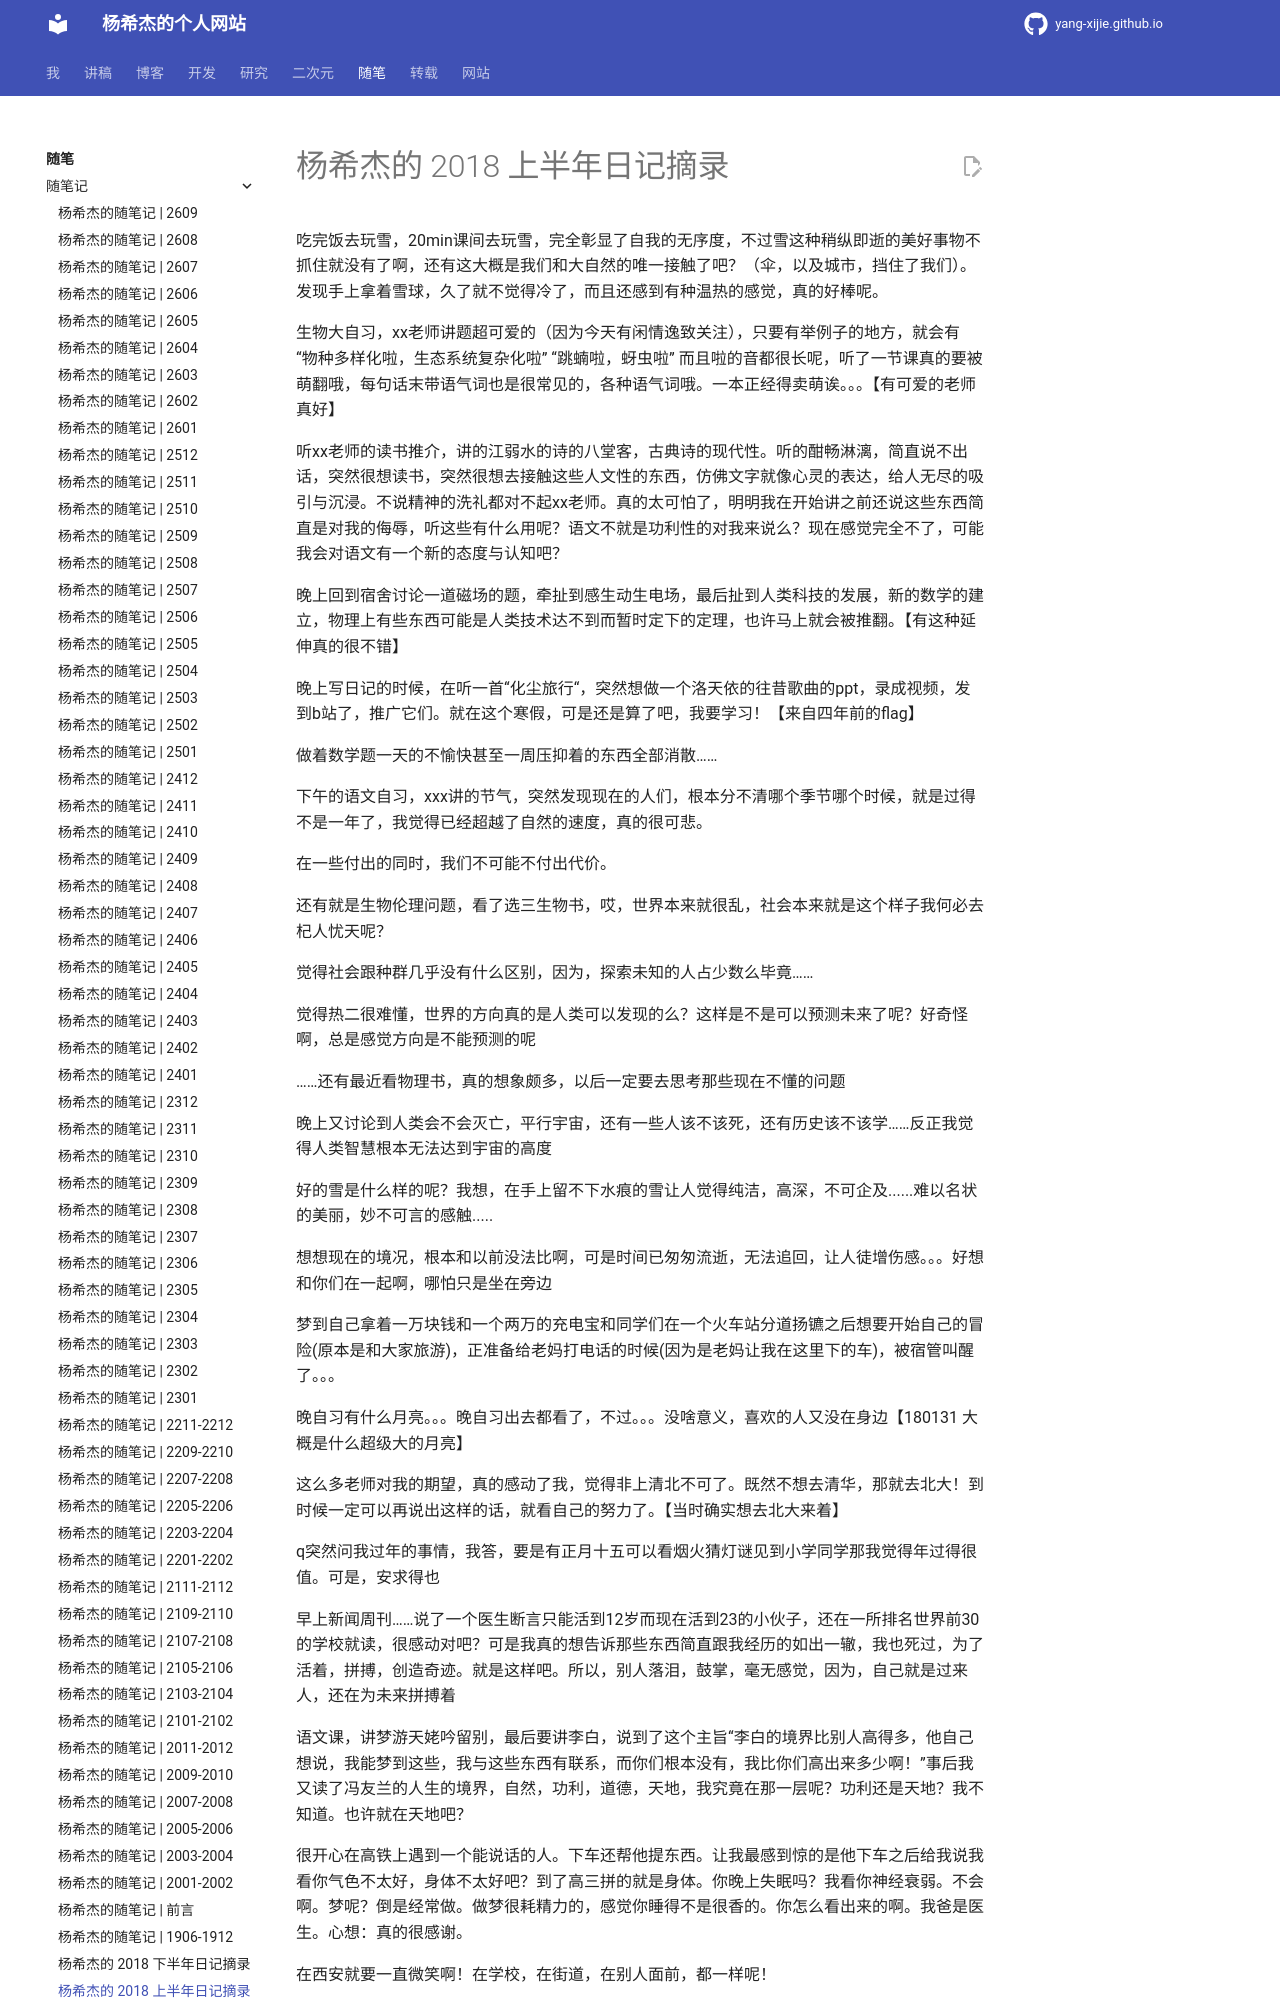

repository: Yang-Xijie/yang-xijie.github.io · page: ESSAY/Jottings/1801-1806/index.html · generator: mkdocs

# 杨希杰的 2018 上半年日记摘录

吃完饭去玩雪，20min课间去玩雪，完全彰显了自我的无序度，不过雪这种稍纵即逝的美好事物不抓住就没有了啊，还有这大概是我们和大自然的唯一接触了吧？（伞，以及城市，挡住了我们）。发现手上拿着雪球，久了就不觉得冷了，而且还感到有种温热的感觉，真的好棒呢。

生物大自习，xx老师讲题超可爱的（因为今天有闲情逸致关注），只要有举例子的地方，就会有 “物种多样化啦，生态系统复杂化啦” “跳蝻啦，蚜虫啦” 而且啦的音都很长呢，听了一节课真的要被萌翻哦，每句话末带语气词也是很常见的，各种语气词哦。一本正经得卖萌诶。。。【有可爱的老师真好】

听xx老师的读书推介，讲的江弱水的诗的八堂客，古典诗的现代性。听的酣畅淋漓，简直说不出话，突然很想读书，突然很想去接触这些人文性的东西，仿佛文字就像心灵的表达，给人无尽的吸引与沉浸。不说精神的洗礼都对不起xx老师。真的太可怕了，明明我在开始讲之前还说这些东西简直是对我的侮辱，听这些有什么用呢？语文不就是功利性的对我来说么？现在感觉完全不了，可能我会对语文有一个新的态度与认知吧？

晚上回到宿舍讨论一道磁场的题，牵扯到感生动生电场，最后扯到人类科技的发展，新的数学的建立，物理上有些东西可能是人类技术达不到而暂时定下的定理，也许马上就会被推翻。【有这种延伸真的很不错】

晚上写日记的时候，在听一首“化尘旅行“，突然想做一个洛天依的往昔歌曲的ppt，录成视频，发到b站了，推广它们。就在这个寒假，可是还是算了吧，我要学习！【来自四年前的flag】

做着数学题一天的不愉快甚至一周压抑着的东西全部消散……

下午的语文自习，xxx讲的节气，突然发现现在的人们，根本分不清哪个季节哪个时候，就是过得不是一年了，我觉得已经超越了自然的速度，真的很可悲。

在一些付出的同时，我们不可能不付出代价。

还有就是生物伦理问题，看了选三生物书，哎，世界本来就很乱，社会本来就是这个样子我何必去杞人忧天呢？

觉得社会跟种群几乎没有什么区别，因为，探索未知的人占少数么毕竟……

觉得热二很难懂，世界的方向真的是人类可以发现的么？这样是不是可以预测未来了呢？好奇怪啊，总是感觉方向是不能预测的呢

……还有最近看物理书，真的想象颇多，以后一定要去思考那些现在不懂的问题

晚上又讨论到人类会不会灭亡，平行宇宙，还有一些人该不该死，还有历史该不该学……反正我觉得人类智慧根本无法达到宇宙的高度


好的雪是什么样的呢？我想，在手上留不下水痕的雪让人觉得纯洁，高深，不可企及......难以名状的美丽，妙不可言的感触.....

想想现在的境况，根本和以前没法比啊，可是时间已匆匆流逝，无法追回，让人徒增伤感。。。好想和你们在一起啊，哪怕只是坐在旁边

梦到自己拿着一万块钱和一个两万的充电宝和同学们在一个火车站分道扬镳之后想要开始自己的冒险(原本是和大家旅游)，正准备给老妈打电话的时候(因为是老妈让我在这里下的车)，被宿管叫醒了。。。

晚自习有什么月亮。。。晚自习出去都看了，不过。。。没啥意义，喜欢的人又没在身边【180131 大概是什么超级大的月亮】


这么多老师对我的期望，真的感动了我，觉得非上清北不可了。既然不想去清华，那就去北大！到时候一定可以再说出这样的话，就看自己的努力了。【当时确实想去北大来着】

q突然问我过年的事情，我答，要是有正月十五可以看烟火猜灯谜见到小学同学那我觉得年过得很值。可是，安求得也

早上新闻周刊……说了一个医生断言只能活到12岁而现在活到23的小伙子，还在一所排名世界前30的学校就读，很感动对吧？可是我真的想告诉那些东西简直跟我经历的如出一辙，我也死过，为了活着，拼搏，创造奇迹。就是这样吧。所以，别人落泪，鼓掌，毫无感觉，因为，自己就是过来人，还在为未来拼搏着

语文课，讲梦游天姥吟留别，最后要讲李白，说到了这个主旨“李白的境界比别人高得多，他自己想说，我能梦到这些，我与这些东西有联系，而你们根本没有，我比你们高出来多少啊！”事后我又读了冯友兰的人生的境界，自然，功利，道德，天地，我究竟在那一层呢？功利还是天地？我不知道。也许就在天地吧？

很开心在高铁上遇到一个能说话的人。下车还帮他提东西。让我最感到惊的是他下车之后给我说我看你气色不太好，身体不太好吧？到了高三拼的就是身体。你晚上失眠吗？我看你神经衰弱。不会啊。梦呢？倒是经常做。做梦很耗精力的，感觉你睡得不是很香的。你怎么看出来的啊。我爸是医生。心想：真的很感谢。

在西安就要一直微笑啊！在学校，在街道，在别人面前，都一样呢！

因为被大家吵了一天了，根本静不下来，可是，晚自习课间一过，还有微雨，就很开心了

……反正就是臆想啦！就是开心一下啦！

可能我就是这样破后而立的吧？春笋总要在泥土压抑之后才能爆发的啊，全力以赴

我最喜爱的是我的耳朵，让我听到至的乐，然而我很鄙的也是我的耳朵，因为一切东西都会进入我的耳朵里。。。
